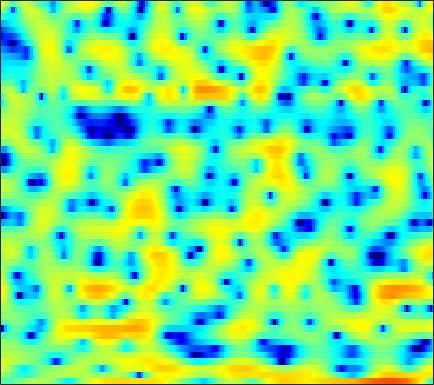

The table this chart was drawn from, first rows:
-1.7927, -2.1337, -2.413, -2.4589, -2.3538, -2.0671, -1.6635, -1.2897, -0.71499, -0.17983, 0.32932, 0.66935, 1.0665, 1.4138, 1.6355, 1.8662, 2.0041, 2.0621, 2.0721, 1.9838, 1.8085, 1.6133, 1.2551, 0.76843
1.385, 1.024, 0.4899, -0.1123, -0.6018, -1.304, -2.042, -2.594, -3.291, -3.848, -4.157, -4.168, -3.889, -3.345, -2.821, -2.064, -1.317, -0.788, -0.1569, 0.3792, 0.8211, 1.102, 1.4, 1.619
3.707, 3.345, 2.747, 1.992, 1.315, 0.2581, -0.9857, -2.036, -3.545, -5.009, -6.02, -6.198, -5.638, -4.569, -3.699, -2.642, -1.759, -1.222, -0.6772, -0.2964, -0.0369, 0.09856, 0.2284, 0.3333
3.639, 3.588, 3.452, 3.243, 3.041, 2.735, 2.392, 2.122, 1.762, 1.412, 1.093, 0.8777, 0.6121, 0.3552, 0.1524, -0.1641, -0.5559, -0.9256, -1.561, -2.415, -3.55, -4.641, -6.545, -9.184
2.019, 2.185, 2.321, 2.371, 2.36, 2.289, 2.164, 2.043, 1.847, 1.624, 1.381, 1.186, 0.9097, 0.6122, 0.3712, 0.02354, -0.3743, -0.7062, -1.212, -1.805, -2.481, -3.042, -3.829, -4.584
1.093, 1.274, 1.418, 1.464, 1.437, 1.332, 1.147, 0.9666, 0.6838, 0.3656, 0.03981, -0.2001, -0.4879, -0.7223, -0.8553, -0.9584, -0.9937, -0.9841, -0.9437, -0.8867, -0.8175, -0.7713, -0.7182, -0.6637
0.676, 0.7218, 0.7265, 0.6583, 0.5504, 0.3048, -0.0832, -0.4732, -1.141, -1.991, -3.008, -3.839, -4.907, -5.671, -5.87, -5.534, -4.67, -3.852, -2.72, -1.643, -0.6689, -0.02411, 0.7279, 1.372
-2.894, -2.888, -2.599, -2.159, -1.866, -1.645, -1.711, -1.986, -2.708, -3.916, -5.721, -7.604, -11.19, -16.72, -19.94, -14.86, -10.36, -8.016, -5.64, -3.729, -2.071, -0.951, 0.4101, 1.621
-26.34, -16.29, -8.884, -5.333, -3.706, -2.34, -1.627, -1.437, -1.553, -2.044, -2.828, -3.582, -4.697, -5.832, -6.617, -7.578, -8.467, -9.064, -9.424, -8.607, -6.521, -4.615, -2.127, 0.04207
-1.815, -1.81, -1.51, -1.024, -0.6569, -0.2621, -0.02564, 0.01511, -0.1042, -0.4019, -0.875, -1.35, -2.111, -3.05, -3.88, -5.232, -6.934, -8.464, -10.46, -10.72, -8.231, -5.891, -3.118, -0.8398
0.9105, 0.8, 0.6615, 0.5284, 0.4218, 0.2573, 0.05745, -0.1211, -0.3888, -0.7027, -1.043, -1.314, -1.678, -2.058, -2.328, -2.666, -2.926, -3.046, -3.012, -2.699, -2.143, -1.593, -0.7579, 0.1056
1.925, 1.677, 1.27, 0.7786, 0.3716, -0.1939, -0.7629, -1.165, -1.635, -2.014, -2.293, -2.42, -2.524, -2.544, -2.495, -2.348, -2.122, -1.889, -1.51, -1.058, -0.5577, -0.1658, 0.3704, 0.8737
3.424, 2.92, 2.05, 0.9552, -6.8846e-05, -1.427, -2.928, -3.989, -5.134, -5.718, -5.768, -5.572, -5.167, -4.689, -4.346, -3.854, -3.261, -2.719, -1.921, -1.059, -0.1899, 0.4227, 1.152, 1.726
5.569, 4.776, 3.397, 1.607, -0.06178, -2.849, -6.666, -10.82, -21.69, -20.12, -12.61, -10.17, -8.545, -7.983, -8.09, -8.564, -8.657, -7.804, -5.561, -3.093, -0.9328, 0.409, 1.781, 2.703
6.04, 5.067, 3.514, 1.697, 0.168, -1.996, -4.234, -5.756, -7.282, -7.969, -7.924, -7.764, -7.663, -8.104, -8.948, -10.9, -13.04, -11.98, -7.848, -4.108, -1.306, 0.2823, 1.828, 2.846
4.405, 3.245, 1.435, -0.6669, -2.417, -4.915, -7.295, -8.677, -9.482, -9.037, -8.119, -7.356, -6.44, -5.72, -5.234, -4.623, -3.89, -3.224, -2.145, -0.9456, 0.2607, 1.062, 1.944, 2.607
2.996, 1.833, 0.007912, -2.224, -4.288, -7.805, -12.82, -17.84, -17.34, -12.12, -8.861, -7.176, -5.508, -4.204, -3.386, -2.433, -1.566, -0.963, -0.2047, 0.5234, 1.171, 1.602, 2.104, 2.485
2.227, 1.553, 0.5388, -0.6108, -1.551, -2.797, -3.902, -4.497, -4.87, -4.752, -4.323, -3.869, -3.235, -2.562, -2.059, -1.408, -0.777, -0.3033, 0.2865, 0.8112, 1.23, 1.476, 1.728, 1.855
1.302, 1.461, 1.526, 1.388, 1.185, 0.7856, 0.306, -0.08484, -0.6155, -1.133, -1.593, -1.885, -2.131, -2.164, -2.016, -1.564, -0.9294, -0.4101, 0.2528, 0.7864, 1.164, 1.314, 1.308, 1.085
0.6338, 1.834, 2.83, 3.342, 3.481, 3.37, 2.982, 2.512, 1.632, 0.4358, -1.158, -2.688, -5.128, -7.377, -7.602, -5.616, -3.145, -1.628, -0.1031, 0.8672, 1.395, 1.513, 1.278, 0.6451
2.148, 2.73, 3.298, 3.623, 3.694, 3.585, 3.222, 2.775, 1.92, 0.7053, -0.9926, -2.618, -5.284, -7.855, -8.21, -6.022, -3.493, -1.975, -0.5535, 0.3115, 0.655, 0.6087, 0.2101, -0.6059
2.186, 2.279, 2.394, 2.456, 2.445, 2.352, 2.142, 1.902, 1.492, 0.9754, 0.4108, -0.01426, -0.514, -0.8135, -0.8506, -0.6449, -0.2773, -0.007868, 0.2536, 0.3268, 0.1085, -0.2652, -1.031, -2.14
0.649, 0.677, 0.7412, 0.8048, 0.8366, 0.8396, 0.8196, 0.7934, 0.7632, 0.7654, 0.8401, 0.9267, 1.083, 1.296, 1.481, 1.699, 1.889, 1.967, 1.937, 1.681, 1.172, 0.5907, -0.5403, -2.107
-3.197, -2.963, -2.682, -2.469, -2.366, -2.32, -2.339, -2.34, -2.246, -1.91, -1.321, -0.7167, 0.2132, 1.134, 1.762, 2.476, 2.998, 3.265, 3.423, 3.335, 2.99, 2.547, 1.699, 0.5365
-10.23, -9.582, -8.674, -7.926, -7.579, -7.567, -8.249, -9.259, -11.07, -11.64, -9.114, -6.541, -3.542, -1.196, 0.1743, 1.617, 2.654, 3.214, 3.7, 3.932, 3.904, 3.734, 3.336, 2.747
-24.41, -22.45, -16, -12.3, -10.75, -9.772, -9.874, -10.68, -12.31, -12.81, -10.15, -7.432, -4.321, -1.895, -0.458, 1.059, 2.215, 2.866, 3.49, 3.865, 4.015, 3.994, 3.8, 3.438
-11.25, -11.07, -9.85, -8.352, -7.356, -6.37, -5.714, -5.351, -4.902, -4.316, -3.483, -2.708, -1.585, -0.4758, 0.3091, 1.244, 2.025, 2.514, 3.034, 3.385, 3.585, 3.623, 3.514, 3.224
-2.601, -2.735, -2.721, -2.548, -2.374, -2.146, -1.936, -1.78, -1.598, -1.407, -1.173, -0.9722, -0.6652, -0.3059, -0.00875, 0.4061, 0.8282, 1.147, 1.553, 1.928, 2.228, 2.387, 2.488, 2.412
1.608, 1.367, 1.096, 0.8605, 0.6819, 0.4442, 0.1705, -0.06759, -0.439, -0.8604, -1.315, -1.673, -2.107, -2.435, -2.576, -2.594, -2.373, -2.083, -1.586, -0.9718, -0.3269, 0.1616, 0.764, 1.235
3.415, 3.118, 2.723, 2.311, 1.979, 1.481, 0.8792, 0.3185, -0.5783, -1.698, -3.095, -4.315, -6.125, -7.89, -8.855, -9.273, -8.822, -8.234, -7.269, -6.097, -4.633, -3.424, -1.814, -0.3506
2.966, 2.662, 2.281, 1.913, 1.634, 1.181, 0.5945, 0.02141, -1.009, -2.455, -4.462, -6.514, -10.39, -17.04, -28.68, -21.77, -16.68, -15.81, -16.81, -17.59, -12.82, -8.832, -4.769, -1.77
-0.632, -0.9493, -1.139, -1.103, -1.005, -0.8667, -0.8422, -0.9423, -1.333, -2.054, -3.141, -4.214, -5.878, -7.596, -8.672, -9.617, -10.19, -10.68, -11.43, -11.15, -8.786, -6.351, -3.279, -0.7053
-9.5, -10.4, -10.01, -8.341, -6.906, -5.186, -3.837, -3.083, -2.396, -2.042, -1.993, -2.111, -2.413, -2.804, -3.073, -3.414, -3.606, -3.625, -3.472, -2.99, -2.201, -1.409, -0.2358, 0.9765
-19.64, -24.55, -21.28, -15.23, -11.95, -8.588, -6.032, -4.551, -3.029, -1.94, -1.215, -0.8376, -0.5636, -0.439, -0.4262, -0.4454, -0.4823, -0.4956, -0.4507, -0.3346, -0.1082, 0.1365, 0.5697, 1.097
-17.27, -20.3, -19.5, -14.68, -11.35, -7.739, -4.973, -3.297, -1.556, -0.3103, 0.5605, 0.9969, 1.363, 1.522, 1.524, 1.437, 1.238, 1.035, 0.7226, 0.3522, -0.034, -0.3317, -0.6215, -0.6674
-9.05, -10.32, -9.899, -7.421, -5.368, -2.94, -0.9827, 0.1775, 1.371, 2.202, 2.713, 2.889, 2.931, 2.759, 2.539, 2.118, 1.614, 1.179, 0.4681, -0.4306, -1.672, -2.916, -5.172, -7.85
-0.3351, -0.4202, -0.2393, 0.2728, 0.7898, 1.529, 2.211, 2.614, 2.946, 3.042, 2.86, 2.557, 1.906, 1.039, 0.2995, -0.7167, -1.579, -2.073, -2.59, -3.114, -3.927, -4.857, -6.693, -8.97
2.643, 2.716, 2.845, 2.995, 3.115, 3.237, 3.265, 3.2, 2.949, 2.444, 1.631, 0.7872, -0.744, -2.832, -4.888, -8.222, -11.34, -11.42, -9.133, -7.056, -5.698, -5.071, -4.537, -4.098
3.243, 3.367, 3.49, 3.557, 3.562, 3.491, 3.302, 3.063, 2.594, 1.896, 0.9261, -0.034, -1.658, -3.812, -5.847, -9.119, -11.95, -11.89, -9.569, -7.246, -5.54, -4.607, -3.677, -2.985
2.641, 2.789, 2.946, 3.051, 3.078, 3.039, 2.89, 2.687, 2.284, 1.73, 1.01, 0.3545, -0.645, -1.742, -2.578, -3.561, -4.25, -4.482, -4.418, -4.061, -3.591, -3.219, -2.787, -2.445
1.354, 1.558, 1.848, 2.123, 2.294, 2.439, 2.472, 2.412, 2.205, 1.874, 1.421, 1.02, 0.4114, -0.232, -0.7109, -1.306, -1.789, -2.061, -2.266, -2.336, -2.299, -2.22, -2.1, -2.017
-1.028, -0.5047, 0.3248, 1.109, 1.608, 2.101, 2.392, 2.493, 2.485, 2.306, 1.994, 1.684, 1.192, 0.6089, 0.1487, -0.5059, -1.111, -1.506, -1.901, -2.087, -2.061, -1.971, -1.79, -1.644
-6.863, -4.04, -1.234, 0.6601, 1.627, 2.481, 2.937, 3.068, 3.048, 2.857, 2.547, 2.246, 1.75, 1.109, 0.4859, -0.5404, -1.843, -2.891, -4.081, -4.378, -3.671, -2.848, -1.847, -1.174
-3.412, -1.487, 0.6688, 2.183, 2.924, 3.429, 3.454, 3.204, 2.605, 1.963, 1.482, 1.31, 1.209, 1.044, 0.6416, -0.4079, -2.526, -5.215, -12.65, -18.36, -6.878, -3.372, -0.807, 0.3822
0.7576, 1.261, 1.894, 2.297, 2.371, 2.041, 1.113, -0.05165, -2.466, -6.103, -9.147, -7.644, -4.113, -1.753, -0.6927, -0.1112, -0.1285, -0.4234, -0.7789, -0.5863, 0.2719, 1.095, 2.022, 2.457
-2.125, -1.605, -1.108, -0.8962, -0.9804, -1.437, -2.37, -3.41, -5.323, -7.676, -9.056, -8.255, -5.883, -3.686, -2.374, -1.067, -0.1334, 0.3762, 0.9619, 1.479, 1.956, 2.285, 2.616, 2.779
-5.409, -4.73, -4.112, -3.774, -3.683, -3.749, -4.005, -4.304, -4.694, -4.958, -4.936, -4.679, -3.997, -3.111, -2.384, -1.397, -0.5036, 0.1248, 0.8605, 1.499, 2.035, 2.354, 2.668, 2.858
-6.993, -6.42, -5.874, -5.545, -5.39, -5.306, -5.301, -5.332, -5.361, -5.304, -5.094, -4.81, -4.247, -3.463, -2.78, -1.816, -0.8199, -0.09228, 0.8031, 1.583, 2.231, 2.615, 2.998, 3.223
-7.418, -7.146, -6.907, -6.813, -6.8, -6.863, -6.982, -7.082, -7.255, -7.408, -7.409, -7.243, -6.648, -5.587, -4.528, -2.983, -1.432, -0.3583, 0.919, 1.975, 2.8, 3.271, 3.702, 3.906
-7.955, -8.077, -8.341, -8.664, -8.932, -9.245, -9.56, -9.786, -10.25, -11.11, -12.56, -13.97, -14.63, -11.57, -8.547, -4.959, -2.133, -0.4167, 1.397, 2.787, 3.78, 4.301, 4.709, 4.809
-10.13, -10.64, -11.6, -12.84, -13.87, -14.85, -14.73, -14.12, -13.2, -12.89, -13.59, -14.73, -15.08, -11.54, -8.115, -4.297, -1.339, 0.4179, 2.268, 3.639, 4.596, 5.057, 5.352, 5.292
-14.17, -14.31, -15.2, -17.33, -20.25, -29.3, -25.09, -18.78, -14.28, -11.51, -9.567, -8.291, -6.634, -4.82, -3.396, -1.449, 0.3418, 1.504, 2.821, 3.815, 4.504, 4.812, 4.953, 4.772
-17.14, -15.77, -14.74, -14.41, -14.38, -14.06, -13.02, -11.83, -9.842, -7.973, -6.196, -4.957, -3.429, -1.997, -0.9669, 0.2913, 1.412, 2.157, 2.973, 3.584, 3.969, 4.115, 4.109, 3.871
-14.41, -13.16, -11.84, -10.73, -10.02, -9.056, -8.01, -7.151, -5.941, -4.65, -3.365, -2.43, -1.264, -0.1967, 0.5396, 1.392, 2.104, 2.54, 2.977, 3.258, 3.378, 3.368, 3.222, 2.939
-9.482, -8.82, -8.046, -7.39, -6.88, -6.174, -5.355, -4.624, -3.584, -2.458, -1.352, -0.5787, 0.3658, 1.184, 1.675, 2.207, 2.578, 2.737, 2.823, 2.757, 2.574, 2.365, 2.026, 1.654
-4.172, -4.229, -4.508, -4.997, -5.354, -5.54, -5.034, -4.199, -2.714, -1.208, 0.123, 0.95, 1.846, 2.474, 2.786, 3.001, 3.002, 2.876, 2.545, 2.027, 1.342, 0.7442, -0.08089, -0.8074
1.27, 0.4792, -1.116, -3.626, -6.625, -13.52, -13.15, -7.404, -2.879, -0.09738, 1.679, 2.591, 3.332, 3.637, 3.666, 3.441, 2.985, 2.535, 1.756, 0.776, -0.5585, -1.873, -4.227, -7.375
4.618, 3.849, 2.516, 0.8548, -0.5215, -2.033, -2.143, -1.265, 0.3396, 1.633, 2.483, 2.806, 2.795, 2.36, 1.76, 0.685, -0.5683, -1.5, -2.534, -3.309, -4.086, -4.929, -6.699, -9.114
